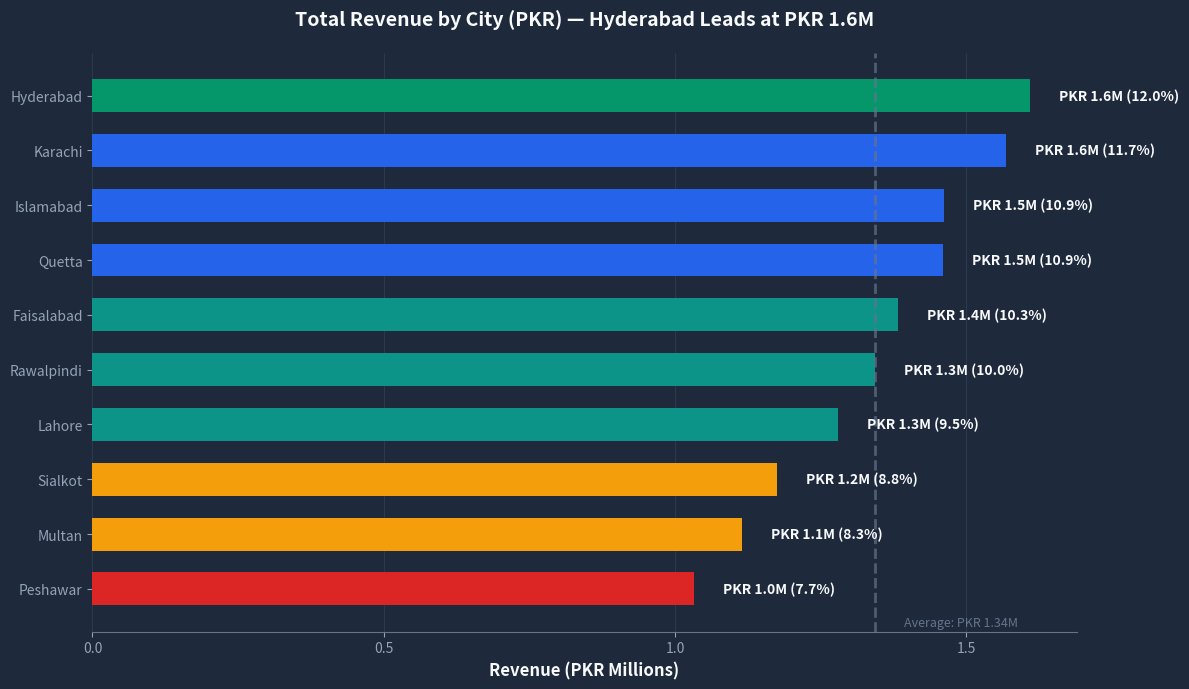
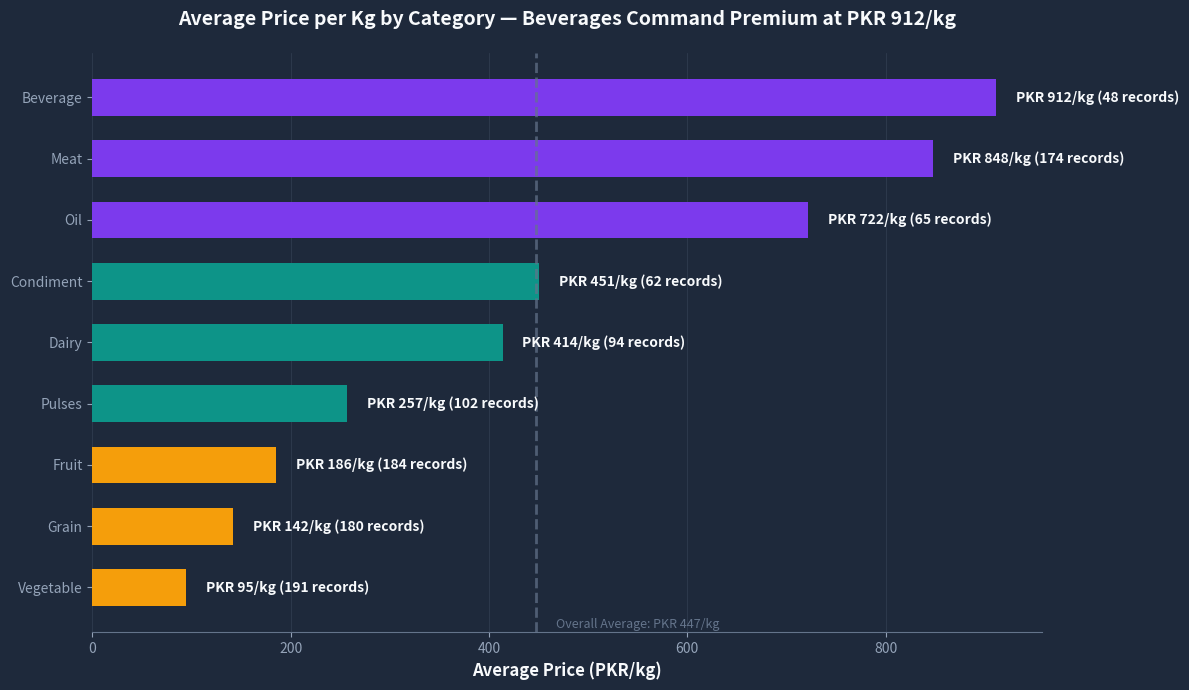
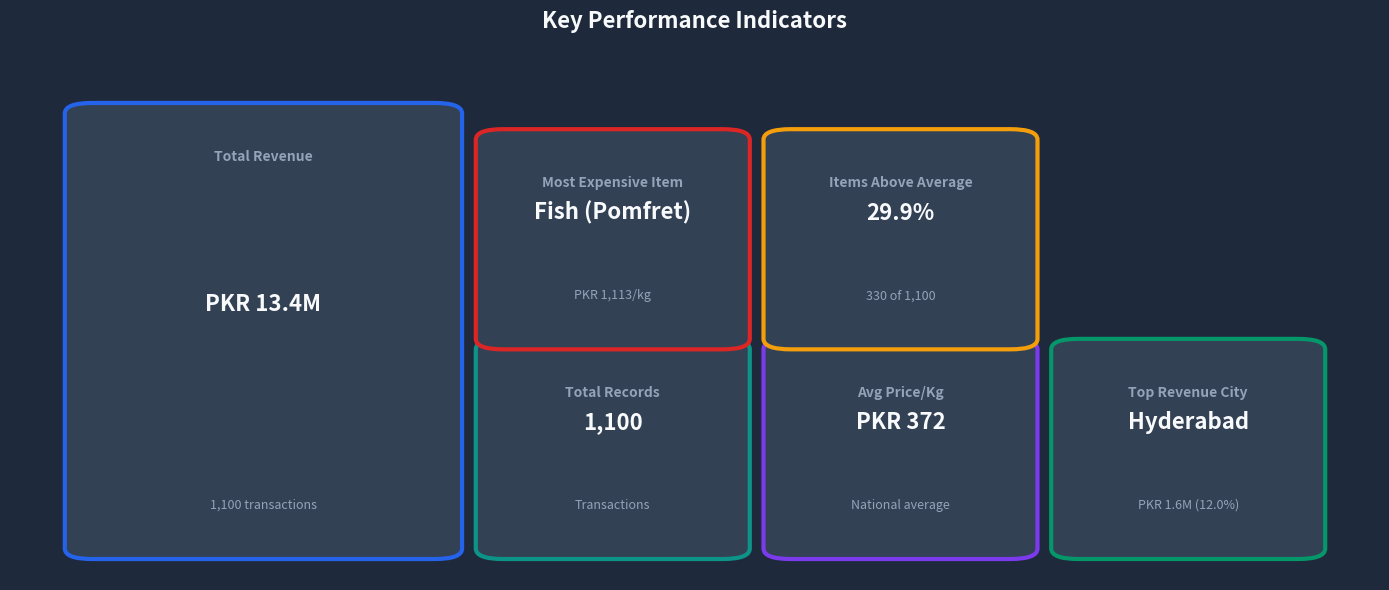
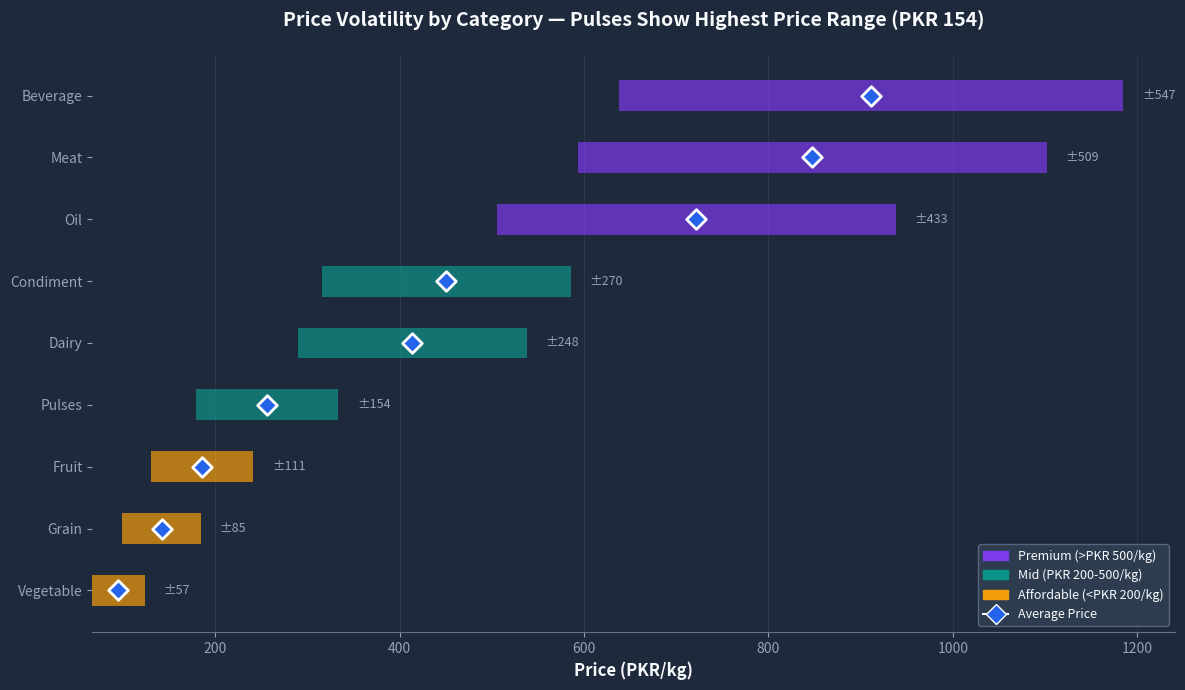
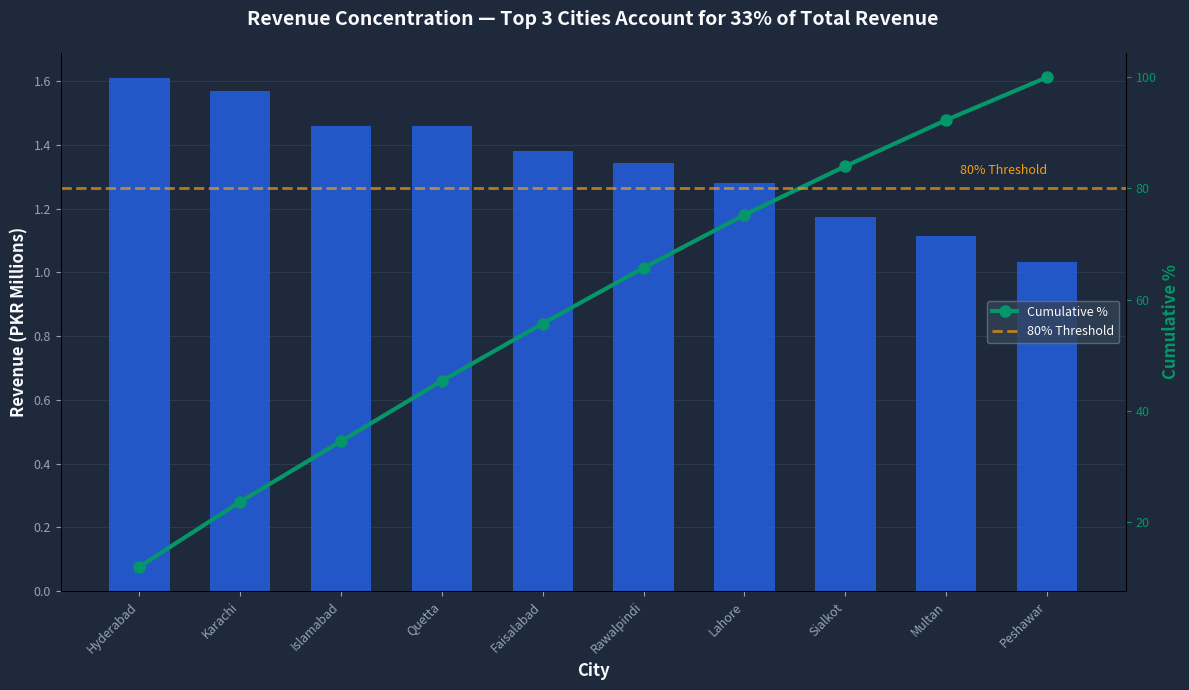

Reproduce these figures in Python, in order.
"""
PK Foods Price Intelligence — Improved Chart Generation
Generates business-oriented visualizations with consistent color scheme
"""

import matplotlib.pyplot as plt
import matplotlib.patches as mpatches
import numpy as np
from matplotlib.patches import FancyBboxPatch
import pandas as pd

# ============================================================================
# COLOR PALETTE
# ============================================================================

COLORS = {
    # Primary colors
    'emerald': '#059669',      # Highest performer
    'blue': '#2563EB',         # High performers
    'teal': '#0D9488',         # Mid-range
    'amber': '#F59E0B',        # Lower mid / warnings
    'red': '#DC2626',          # Lowest performer
    'purple': '#7C3AED',       # Premium categories
    'slate': '#64748B',        # Reference lines, gridlines
    
    # Theme colors (dark)
    'bg_dark': '#1E293B',
    'card_bg_dark': '#334155',
    'text_primary': '#F8FAFC',
    'text_secondary': '#94A3B8',
    
    # Category colors
    'premium': '#7C3AED',      # Beverages, Meat, Oil
    'mid': '#0D9488',          # Condiment, Dairy, Pulses
    'affordable': '#F59E0B'    # Fruit, Grain, Vegetable
}

# ============================================================================
# DATA
# ============================================================================

# Revenue by City data
CITY_DATA = {
    'Hyderabad': {'revenue': 1608801, 'share': 12.0, 'avg_price': 417.6},
    'Karachi': {'revenue': 1568588, 'share': 11.7, 'avg_price': 421.0},
    'Islamabad': {'revenue': 1460893, 'share': 10.9, 'avg_price': 343.8},
    'Quetta': {'revenue': 1459146, 'share': 10.9, 'avg_price': 399.7},
    'Faisalabad': {'revenue': 1382163, 'share': 10.3, 'avg_price': 347.9},
    'Rawalpindi': {'revenue': 1342984, 'share': 10.0, 'avg_price': 409.4},
    'Lahore': {'revenue': 1279284, 'share': 9.5, 'avg_price': 349.4},
    'Sialkot': {'revenue': 1174601, 'share': 8.8, 'avg_price': 368.8},
    'Multan': {'revenue': 1114521, 'share': 8.3, 'avg_price': 325.3},
    'Peshawar': {'revenue': 1032082, 'share': 7.7, 'avg_price': 338.3}
}

# Category data
CATEGORY_DATA = {
    'Beverage': {'avg_price': 911.6, 'max': 1185.1, 'min': 638.1, 'records': 48},
    'Meat': {'avg_price': 847.8, 'max': 1102.1, 'min': 593.5, 'records': 174},
    'Oil': {'avg_price': 721.7, 'max': 938.1, 'min': 505.2, 'records': 65},
    'Condiment': {'avg_price': 450.7, 'max': 585.9, 'min': 315.5, 'records': 62},
    'Dairy': {'avg_price': 413.8, 'max': 537.9, 'min': 289.7, 'records': 94},
    'Pulses': {'avg_price': 256.6, 'max': 333.5, 'min': 179.6, 'records': 102},
    'Fruit': {'avg_price': 185.6, 'max': 241.3, 'min': 129.9, 'records': 184},
    'Grain': {'avg_price': 141.9, 'max': 184.5, 'min': 99.3, 'records': 180},
    'Vegetable': {'avg_price': 94.9, 'max': 123.4, 'min': 66.5, 'records': 191}
}

# ============================================================================
# CHART 1: REVENUE BY CITY (Horizontal Bar Chart)
# ============================================================================

def create_revenue_by_city_chart():
    """Generate improved revenue by city chart"""
    
    # Sort cities by revenue (highest first)
    cities = sorted(CITY_DATA.keys(), key=lambda x: CITY_DATA[x]['revenue'], reverse=True)
    revenues = [CITY_DATA[city]['revenue'] / 1_000_000 for city in cities]  # Convert to millions
    shares = [CITY_DATA[city]['share'] for city in cities]
    
    # Color gradient based on ranking
    colors = [
        COLORS['emerald'],   # Hyderabad - highest
        COLORS['blue'],      # Karachi
        COLORS['blue'],      # Islamabad
        COLORS['blue'],      # Quetta
        COLORS['teal'],      # Faisalabad
        COLORS['teal'],      # Rawalpindi
        COLORS['teal'],      # Lahore
        COLORS['amber'],     # Sialkot
        COLORS['amber'],     # Multan
        COLORS['red']        # Peshawar - lowest
    ]
    
    # Create figure
    fig, ax = plt.subplots(figsize=(12, 7))
    fig.patch.set_facecolor(COLORS['bg_dark'])
    ax.set_facecolor(COLORS['bg_dark'])
    
    # Create horizontal bar chart
    bars = ax.barh(cities, revenues, color=colors, height=0.6, edgecolor='none')
    
    # Add data labels
    for i, (bar, revenue, share) in enumerate(zip(bars, revenues, shares)):
        width = bar.get_width()
        label = f'PKR {revenue:.1f}M ({share:.1f}%)'
        ax.text(width + 0.05, bar.get_y() + bar.get_height()/2, 
                label, va='center', ha='left', 
                color=COLORS['text_primary'], fontsize=10, weight='bold')
    
    # Add average reference line
    avg_revenue = sum(revenues) / len(revenues)
    ax.axvline(x=avg_revenue, color=COLORS['slate'], linestyle='--', 
               linewidth=2, alpha=0.7, label=f'Average: PKR {avg_revenue:.2f}M')
    ax.text(avg_revenue + 0.05, len(cities) - 0.5, 
            f'Average: PKR {avg_revenue:.2f}M', 
            va='top', ha='left', color=COLORS['slate'], fontsize=9, style='italic')
    
    # Styling
    ax.set_xlabel('Revenue (PKR Millions)', color=COLORS['text_primary'], 
                  fontsize=12, weight='bold')
    ax.set_ylabel('')
    ax.set_title('Total Revenue by City (PKR) — Hyderabad Leads at PKR 1.6M',
                 color=COLORS['text_primary'], fontsize=14, weight='bold', pad=20)
    
    # Gridlines
    ax.grid(axis='x', alpha=0.3, color=COLORS['slate'], linewidth=0.5)
    ax.set_axisbelow(True)
    
    # Remove spines
    for spine in ['top', 'right', 'left']:
        ax.spines[spine].set_visible(False)
    ax.spines['bottom'].set_color(COLORS['slate'])
    
    # Tick styling
    ax.tick_params(colors=COLORS['text_secondary'], labelsize=10)
    ax.set_xticks(np.arange(0, int(max(revenues)) + 1, 0.5))
    
    # Invert y-axis to show highest at top
    ax.invert_yaxis()
    
    plt.tight_layout()
    plt.savefig('Chart_Revenue_by_City_v2.png', dpi=300, bbox_inches='tight', 
                facecolor=COLORS['bg_dark'])
    plt.close()
    print("[OK] Generated: Chart_Revenue_by_City_v2.png")

# ============================================================================
# CHART 2: AVERAGE PRICE BY CATEGORY (Horizontal Bar Chart)
# ============================================================================

def create_price_by_category_chart():
    """Generate improved price by category chart"""
    
    # Sort categories by price (highest first)
    categories = sorted(CATEGORY_DATA.keys(), 
                       key=lambda x: CATEGORY_DATA[x]['avg_price'], reverse=True)
    prices = [CATEGORY_DATA[cat]['avg_price'] for cat in categories]
    records = [CATEGORY_DATA[cat]['records'] for cat in categories]
    
    # Color coding by price tier
    colors = []
    for cat in categories:
        if cat in ['Beverage', 'Meat', 'Oil']:
            colors.append(COLORS['purple'])      # Premium
        elif cat in ['Condiment', 'Dairy', 'Pulses']:
            colors.append(COLORS['teal'])        # Mid
        else:
            colors.append(COLORS['amber'])       # Affordable
    
    # Create figure
    fig, ax = plt.subplots(figsize=(12, 7))
    fig.patch.set_facecolor(COLORS['bg_dark'])
    ax.set_facecolor(COLORS['bg_dark'])
    
    # Create horizontal bar chart
    bars = ax.barh(categories, prices, color=colors, height=0.6, edgecolor='none')
    
    # Add data labels
    for bar, price, record in zip(bars, prices, records):
        width = bar.get_width()
        label = f'PKR {price:,.0f}/kg ({record} records)'
        ax.text(width + 20, bar.get_y() + bar.get_height()/2, 
                label, va='center', ha='left', 
                color=COLORS['text_primary'], fontsize=10, weight='bold')
    
    # Add average reference line
    avg_price = sum(prices) / len(prices)
    ax.axvline(x=avg_price, color=COLORS['slate'], linestyle='--', 
               linewidth=2, alpha=0.7, label=f'Overall Average: PKR {avg_price:.0f}/kg')
    ax.text(avg_price + 20, len(categories) - 0.5, 
            f'Overall Average: PKR {avg_price:.0f}/kg', 
            va='top', ha='left', color=COLORS['slate'], fontsize=9, style='italic')
    
    # Styling
    ax.set_xlabel('Average Price (PKR/kg)', color=COLORS['text_primary'], 
                  fontsize=12, weight='bold')
    ax.set_ylabel('')
    ax.set_title('Average Price per Kg by Category — Beverages Command Premium at PKR 912/kg',
                 color=COLORS['text_primary'], fontsize=14, weight='bold', pad=20)
    
    # Gridlines
    ax.grid(axis='x', alpha=0.3, color=COLORS['slate'], linewidth=0.5)
    ax.set_axisbelow(True)
    
    # Remove spines
    for spine in ['top', 'right', 'left']:
        ax.spines[spine].set_visible(False)
    ax.spines['bottom'].set_color(COLORS['slate'])
    
    # Tick styling
    ax.tick_params(colors=COLORS['text_secondary'], labelsize=10)
    
    # Invert y-axis to show highest at top
    ax.invert_yaxis()
    
    plt.tight_layout()
    plt.savefig('Chart_Price_by_Category_v2.png', dpi=300, bbox_inches='tight', 
                facecolor=COLORS['bg_dark'])
    plt.close()
    print("[OK] Generated: Chart_Price_by_Category_v2.png")

# ============================================================================
# CHART 3: KPI CARDS (Visual Representation)
# ============================================================================

def create_kpi_cards_visualization():
    """Generate a visual representation of the KPI card layout"""
    
    fig, ax = plt.subplots(figsize=(14, 6))
    fig.patch.set_facecolor(COLORS['bg_dark'])
    ax.set_facecolor(COLORS['bg_dark'])
    ax.axis('off')
    
    # KPI card data
    kpi_cards = [
        {'title': 'Total Revenue', 'value': 'PKR 13.4M', 'subtitle': '1,100 transactions',
         'color': COLORS['blue'], 'x': 0.05, 'width': 0.27, 'height': 0.85},
        {'title': 'Total Records', 'value': '1,100', 'subtitle': 'Transactions',
         'color': COLORS['teal'], 'x': 0.35, 'width': 0.18, 'height': 0.4},
        {'title': 'Avg Price/Kg', 'value': 'PKR 372', 'subtitle': 'National average',
         'color': COLORS['purple'], 'x': 0.56, 'width': 0.18, 'height': 0.4},
        {'title': 'Top Revenue City', 'value': 'Hyderabad', 'subtitle': 'PKR 1.6M (12.0%)',
         'color': COLORS['emerald'], 'x': 0.77, 'width': 0.18, 'height': 0.4},
        {'title': 'Most Expensive Item', 'value': 'Fish (Pomfret)', 'subtitle': 'PKR 1,113/kg',
         'color': COLORS['red'], 'x': 0.35, 'width': 0.18, 'height': 0.4, 'y_offset': 0.45},
        {'title': 'Items Above Average', 'value': '29.9%', 'subtitle': '330 of 1,100',
         'color': COLORS['amber'], 'x': 0.56, 'width': 0.18, 'height': 0.4, 'y_offset': 0.45}
    ]
    
    for card in kpi_cards:
        y_offset = card.get('y_offset', 0.05)
        
        # Card background
        rect = FancyBboxPatch((card['x'], y_offset), card['width'], card['height'],
                              boxstyle="round,pad=0.01,rounding_size=0.02",
                              facecolor=COLORS['card_bg_dark'],
                              edgecolor=card['color'], linewidth=3)
        ax.add_patch(rect)
        
        # Card text
        ax.text(card['x'] + card['width']/2, y_offset + card['height'] - 0.08,
                card['title'], ha='center', va='top',
                color=COLORS['text_secondary'], fontsize=10, weight='bold')
        ax.text(card['x'] + card['width']/2, y_offset + card['height']/2 + 0.05,
                card['value'], ha='center', va='center',
                color=COLORS['text_primary'], fontsize=16, weight='bold')
        ax.text(card['x'] + card['width']/2, y_offset + 0.08,
                card['subtitle'], ha='center', va='bottom',
                color=COLORS['text_secondary'], fontsize=9)
    
    ax.set_title('Key Performance Indicators', color=COLORS['text_primary'], 
                fontsize=16, weight='bold', pad=20)
    
    plt.tight_layout()
    plt.savefig('Chart_KPI_Cards_v2.png', dpi=300, bbox_inches='tight', 
                facecolor=COLORS['bg_dark'])
    plt.close()
    print("[OK] Generated: Chart_KPI_Cards_v2.png")

# ============================================================================
# CHART 4: PRICE VOLATILITY (Error Bar Chart)
# ============================================================================

def create_volatility_chart():
    """Generate price volatility chart showing min/max/avg ranges"""
    
    # Sort by volatility (range)
    categories = sorted(CATEGORY_DATA.keys(), 
                       key=lambda x: CATEGORY_DATA[x]['max'] - CATEGORY_DATA[x]['min'],
                       reverse=True)
    
    avg_prices = [CATEGORY_DATA[cat]['avg_price'] for cat in categories]
    min_prices = [CATEGORY_DATA[cat]['min'] for cat in categories]
    max_prices = [CATEGORY_DATA[cat]['max'] for cat in categories]
    ranges = [max_prices[i] - min_prices[i] for i in range(len(categories))]
    
    # Color by price tier
    colors = []
    for cat in categories:
        if cat in ['Beverage', 'Meat', 'Oil']:
            colors.append(COLORS['purple'])
        elif cat in ['Condiment', 'Dairy', 'Pulses']:
            colors.append(COLORS['teal'])
        else:
            colors.append(COLORS['amber'])
    
    # Create figure
    fig, ax = plt.subplots(figsize=(12, 7))
    fig.patch.set_facecolor(COLORS['bg_dark'])
    ax.set_facecolor(COLORS['bg_dark'])
    
    # Create error bar chart (horizontal)
    y_pos = np.arange(len(categories))
    ax.barh(y_pos, ranges, left=min_prices, color=colors, height=0.5, alpha=0.7)
    
    # Add average markers
    ax.scatter(avg_prices, y_pos, color=COLORS['blue'], s=100, zorder=5, 
               marker='D', edgecolors='white', linewidths=2)
    
    # Add range labels
    for i, (cat, range_val) in enumerate(zip(categories, ranges)):
        ax.text(max_prices[i] + 20, i, f'±{range_val:.0f}', 
                va='center', ha='left', color=COLORS['text_secondary'], fontsize=9)
    
    # Styling
    ax.set_yticks(y_pos)
    ax.set_yticklabels(categories, color=COLORS['text_primary'], fontsize=10)
    ax.set_xlabel('Price (PKR/kg)', color=COLORS['text_primary'], 
                  fontsize=12, weight='bold')
    ax.set_title('Price Volatility by Category — Pulses Show Highest Price Range (PKR 154)',
                 color=COLORS['text_primary'], fontsize=14, weight='bold', pad=20)
    
    # Gridlines
    ax.grid(axis='x', alpha=0.3, color=COLORS['slate'], linewidth=0.5)
    ax.set_axisbelow(True)
    
    # Remove spines
    for spine in ['top', 'right', 'left']:
        ax.spines[spine].set_visible(False)
    ax.spines['bottom'].set_color(COLORS['slate'])
    
    # Tick styling
    ax.tick_params(colors=COLORS['text_secondary'], labelsize=10)
    
    # Legend
    legend_elements = [
        mpatches.Patch(color=COLORS['purple'], label='Premium (>PKR 500/kg)'),
        mpatches.Patch(color=COLORS['teal'], label='Mid (PKR 200-500/kg)'),
        mpatches.Patch(color=COLORS['amber'], label='Affordable (<PKR 200/kg)'),
        plt.Line2D([0], [0], marker='D', color='w', markerfacecolor=COLORS['blue'],
                   markersize=10, label='Average Price')
    ]
    ax.legend(handles=legend_elements, loc='lower right', 
             facecolor=COLORS['card_bg_dark'], edgecolor=COLORS['slate'],
             labelcolor=COLORS['text_primary'], fontsize=9)
    
    ax.invert_yaxis()
    plt.tight_layout()
    plt.savefig('Chart_Price_Volatility_v2.png', dpi=300, bbox_inches='tight', 
                facecolor=COLORS['bg_dark'])
    plt.close()
    print("[OK] Generated: Chart_Price_Volatility_v2.png")

# ============================================================================
# CHART 5: REVENUE CONCENTRATION (Pareto Chart)
# ============================================================================

def create_pareto_chart():
    """Generate revenue concentration Pareto chart"""
    
    cities = list(CITY_DATA.keys())
    revenues = [CITY_DATA[city]['revenue'] for city in cities]
    total_revenue = sum(revenues)
    
    # Sort by revenue
    sorted_indices = np.argsort(revenues)[::-1]
    cities = [cities[i] for i in sorted_indices]
    revenues = [revenues[i] for i in sorted_indices]
    
    # Calculate cumulative percentage
    cumulative = np.cumsum(revenues) / total_revenue * 100
    
    # Create figure with dual axis
    fig, ax1 = plt.subplots(figsize=(12, 7))
    fig.patch.set_facecolor(COLORS['bg_dark'])
    ax1.set_facecolor(COLORS['bg_dark'])
    
    # Bar chart
    x_pos = np.arange(len(cities))
    bars = ax1.bar(x_pos, [r/1_000_000 for r in revenues], 
                   color=COLORS['blue'], alpha=0.8, width=0.6)
    
    # Cumulative line
    ax2 = ax1.twinx()
    ax2.plot(x_pos, cumulative, color=COLORS['emerald'], marker='o', 
             linewidth=3, markersize=8, label='Cumulative %')
    
    # 80% reference line
    ax2.axhline(y=80, color=COLORS['amber'], linestyle='--', 
                linewidth=2, alpha=0.7, label='80% Threshold')
    ax2.text(len(cities) - 1, 82, '80% Threshold', 
             va='bottom', ha='right', color=COLORS['amber'], fontsize=9)
    
    # Styling
    ax1.set_xlabel('City', color=COLORS['text_primary'], fontsize=12, weight='bold')
    ax1.set_ylabel('Revenue (PKR Millions)', color=COLORS['text_primary'], 
                   fontsize=12, weight='bold')
    ax2.set_ylabel('Cumulative %', color=COLORS['emerald'], fontsize=12, weight='bold')
    ax1.set_title('Revenue Concentration — Top 3 Cities Account for 33% of Total Revenue',
                  color=COLORS['text_primary'], fontsize=14, weight='bold', pad=20)
    
    # X-axis labels
    ax1.set_xticks(x_pos)
    ax1.set_xticklabels(cities, rotation=45, ha='right', 
                        color=COLORS['text_secondary'], fontsize=9)
    
    # Gridlines
    ax1.grid(axis='y', alpha=0.3, color=COLORS['slate'], linewidth=0.5)
    ax1.set_axisbelow(True)
    
    # Remove spines
    for spine in ['top', 'right']:
        ax1.spines[spine].set_visible(False)
    ax1.spines['left'].set_color(COLORS['slate'])
    ax1.spines['bottom'].set_color(COLORS['slate'])
    ax2.spines['top'].set_visible(False)
    
    # Tick styling
    ax1.tick_params(colors=COLORS['text_secondary'], labelsize=9)
    ax2.tick_params(colors=COLORS['emerald'], labelsize=9)
    
    # Legend
    ax2.legend(loc='center right', facecolor=COLORS['card_bg_dark'], 
              edgecolor=COLORS['slate'], labelcolor=COLORS['text_primary'], fontsize=9)
    
    plt.tight_layout()
    plt.savefig('Chart_Revenue_Concentration_v2.png', dpi=300, bbox_inches='tight', 
                facecolor=COLORS['bg_dark'])
    plt.close()
    print("[OK] Generated: Chart_Revenue_Concentration_v2.png")

# ============================================================================
# MAIN EXECUTION
# ============================================================================

if __name__ == "__main__":
    print("=" * 60)
    print("PK Foods Price Intelligence — Chart Generation")
    print("=" * 60)
    print()
    
    print("Generating improved visualizations...")
    print()
    
    create_revenue_by_city_chart()
    create_price_by_category_chart()
    create_kpi_cards_visualization()
    create_volatility_chart()
    create_pareto_chart()
    
    print()
    print("=" * 60)
    print("[SUCCESS] All charts generated successfully!")
    print("=" * 60)
    print()
    print("Generated files:")
    print("  • Chart_Revenue_by_City_v2.png")
    print("  • Chart_Price_by_Category_v2.png")
    print("  • Chart_KPI_Cards_v2.png")
    print("  • Chart_Price_Volatility_v2.png")
    print("  • Chart_Revenue_Concentration_v2.png")
    print()
    print("Next steps:")
    print("  1. Review generated charts")
    print("  2. Update Excel dashboard with new chart specifications")
    print("  3. Replace screenshots in README.md")
    print("  4. Commit changes to repository")
